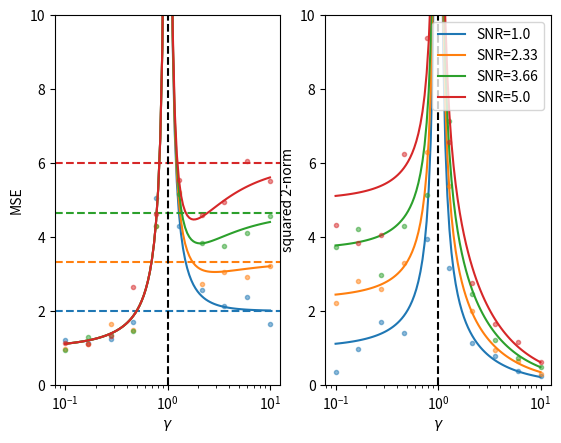

Python code for this plot:
##' Robin Eriksson 30/9-21
##'
##' Dependencies:
##'    scipy      (1.7.1)
##'    numpy      (1.19.5)
##'    matplotlib (3.4.3)

import numpy as np
from scipy.linalg import lstsq, norm
import matplotlib.pyplot as plt

def gen_data(N=300,p=50,r2=1,sigma2=1):
    """
    gendata generates data to use in the experiemnt

    1) random inputs with isotropic inputs, N(loc,scale)
    2) Parameter vector with fixed l2 norm
    3) linear model
    4) train test spliting

    parameters
        N : int, number of samples in the input vector
        p : int, number of parameters
        r : float, norm restriction
        sigma2 : float, variance of noise in linear model
    returns
        X_train : numpy float, 2*N//3xP training input
        X_test : numpy float 1*N//3xP testing input
        y_train : numpy float, 2*N//3 training response
        y_test : numpy float, 1*N//3 testiong response
    """

    # 1) inputs
    x = np.random.normal(size=(N,p),loc=0,scale=1)

    # 2) parameter vector
    beta = np.random.normal(size=(p,1),loc=0,scale=np.sqrt(r2/p))

    # 3) model
    noise = np.random.normal(size=(N,1),loc=0,scale=np.sqrt(sigma2))
    y = (x @ beta) + noise

    # 4) train/test split
    X_train = x[:2*N//3,:]
    X_test = x[2*N//3:,:]
    y_train = y[:2*N//3]
    y_test = y[2*N//3:]

    return(X_train, X_test, y_train, y_test)

def fit_model(data=None):
    """
    Estimate paramters by minimum norm solution

    returns
    ------
    param : numpy float, p dim parameter array.
    """
    # unpack data
    if data is None:
        data = gendata()
    X_train, X_test, y_train, y_test = data

    # train model
    param,_,_,_ = lstsq(X_train,y_train)

    return param

def empirical_eval(param,data):
    """
    evaluate model fit

    parameters
    ----
        param: numpy float, lsqst fitted parameters
        data: list, structure holding test data on second entry
              and test response on fourth entry
    returns
    ----
        mse error
    """
    _, X_test, _, y_test = data
    n = X_test.shape[0]
    mse = 1/n*np.sum((y_test - (X_test @ param))**2)
    return(mse)

def asympt(gamma,r2,sigma2=1):
    """
    Asymptotics for the combination of gamma, r2, and sigma2

    parameters
    ----
        gamma: numpy float, # of parameters / # of training points
        r2: numpy float, fixed norm for parameter vector
        sigma2: numpy float, data noise

    returns
    ----
        asypmtotic mse AND squared l2 parameter_norm
    """
    mse = np.zeros((len(r2),len(gamma)))
    param_norm = np.zeros((len(r2),len(gamma)))

    for k in range(len(r2)):
        r = r2[k]
        for i in range(len(gamma)):
            g = gamma[i]

            if g <= 1:
                mse[k,i] = sigma2*g/(1-g)+sigma2
                param_norm[k,i] = r + sigma2*g/(1-g)
            else:
                mse[k,i] = r*(1-1/g) + sigma2/(g-1)+sigma2
                param_norm[k,i] = r/g + sigma2/(g-1)

    return(mse,param_norm)

def plotres(mse,gamma,param_norm,mse_asympt,param_norm_asympt,gamma_asympt,r2,sigma2):
    """
    Plot the results from the empirical experiment together with the asymptotics
    """
    cutoff=10

    fig, (ax1,ax2) = plt.subplots(1,2)

    for k in range(mse.shape[0]):
        ax1.plot(gamma,mse[k,:],'.',color=f'C{k}',alpha=0.5)
        ax1.plot(gamma_asympt,mse_asympt[k,:],'-',color=f'C{k}')
        ax1.axhline(r2[k]+sigma2,color=f'C{k}',linestyle='--')
    ax1.axvline(1,color="k",linestyle='--')
    ax1.set_xscale("log")
    ax1.set_ylim([0,cutoff])
    ax1.set_ylabel("MSE")
    ax1.set_xlabel(r'$\gamma$')

    for k in range(mse.shape[0]):
        ax2.plot(gamma,param_norm[k,:],'.',color=f'C{k}',alpha=0.5)
        ax2.plot(gamma_asympt,param_norm_asympt[k,:],'-',label=f'SNR={r2[k]}',color=f'C{k}')
    ax2.axvline(1,color="k",linestyle='--')
    ax2.set_xscale("log")
    ax2.set_ylim([0,cutoff])
    ax2.set_ylabel("squared 2-norm")
    ax2.set_xlabel(r'$\gamma$')
    ax2.legend(loc='upper right',
               ncol=1, fancybox=True, shadow=False)

    plt.show()
    return 0


def main(n=10):
    sigma2=1.
    r2vec = [1.,2.33,3.66,5.]

    gamma = np.logspace(-1,1,n)

    mse = np.zeros((len(r2vec),n))
    param_norm = np.zeros((len(r2vec),n))
    N = 300


    for k in range(len(r2vec)):
        r2=r2vec[k]
        for i in range(len(gamma)):
            # training points
            p = int(gamma[i]*(2*N//3))

            # generate data
            data=gen_data(N=N,p=p,r2=r2,sigma2=sigma2)
            # fit model
            param=fit_model(data)
            # compute norm of model
            param_norm[k,i] = norm(param)**2
            # evaluate the model on training data
            mse[k,i]=empirical_eval(param=param,data=data)

    # compute asymptptots
    gamma2 = np.logspace(-1,1,n*10)
    mse_asympt, param_norm_asympt = asympt(gamma=gamma2,r2=r2vec,sigma2=sigma2)

    ## plot result
    plotres(mse,gamma,param_norm,mse_asympt,param_norm_asympt,gamma2,r2vec,sigma2)


    return(mse,gamma,param_norm,mse_asympt,param_norm_asympt,gamma2,r2vec,sigma2)


if __name__ == "__main__":
    main()
